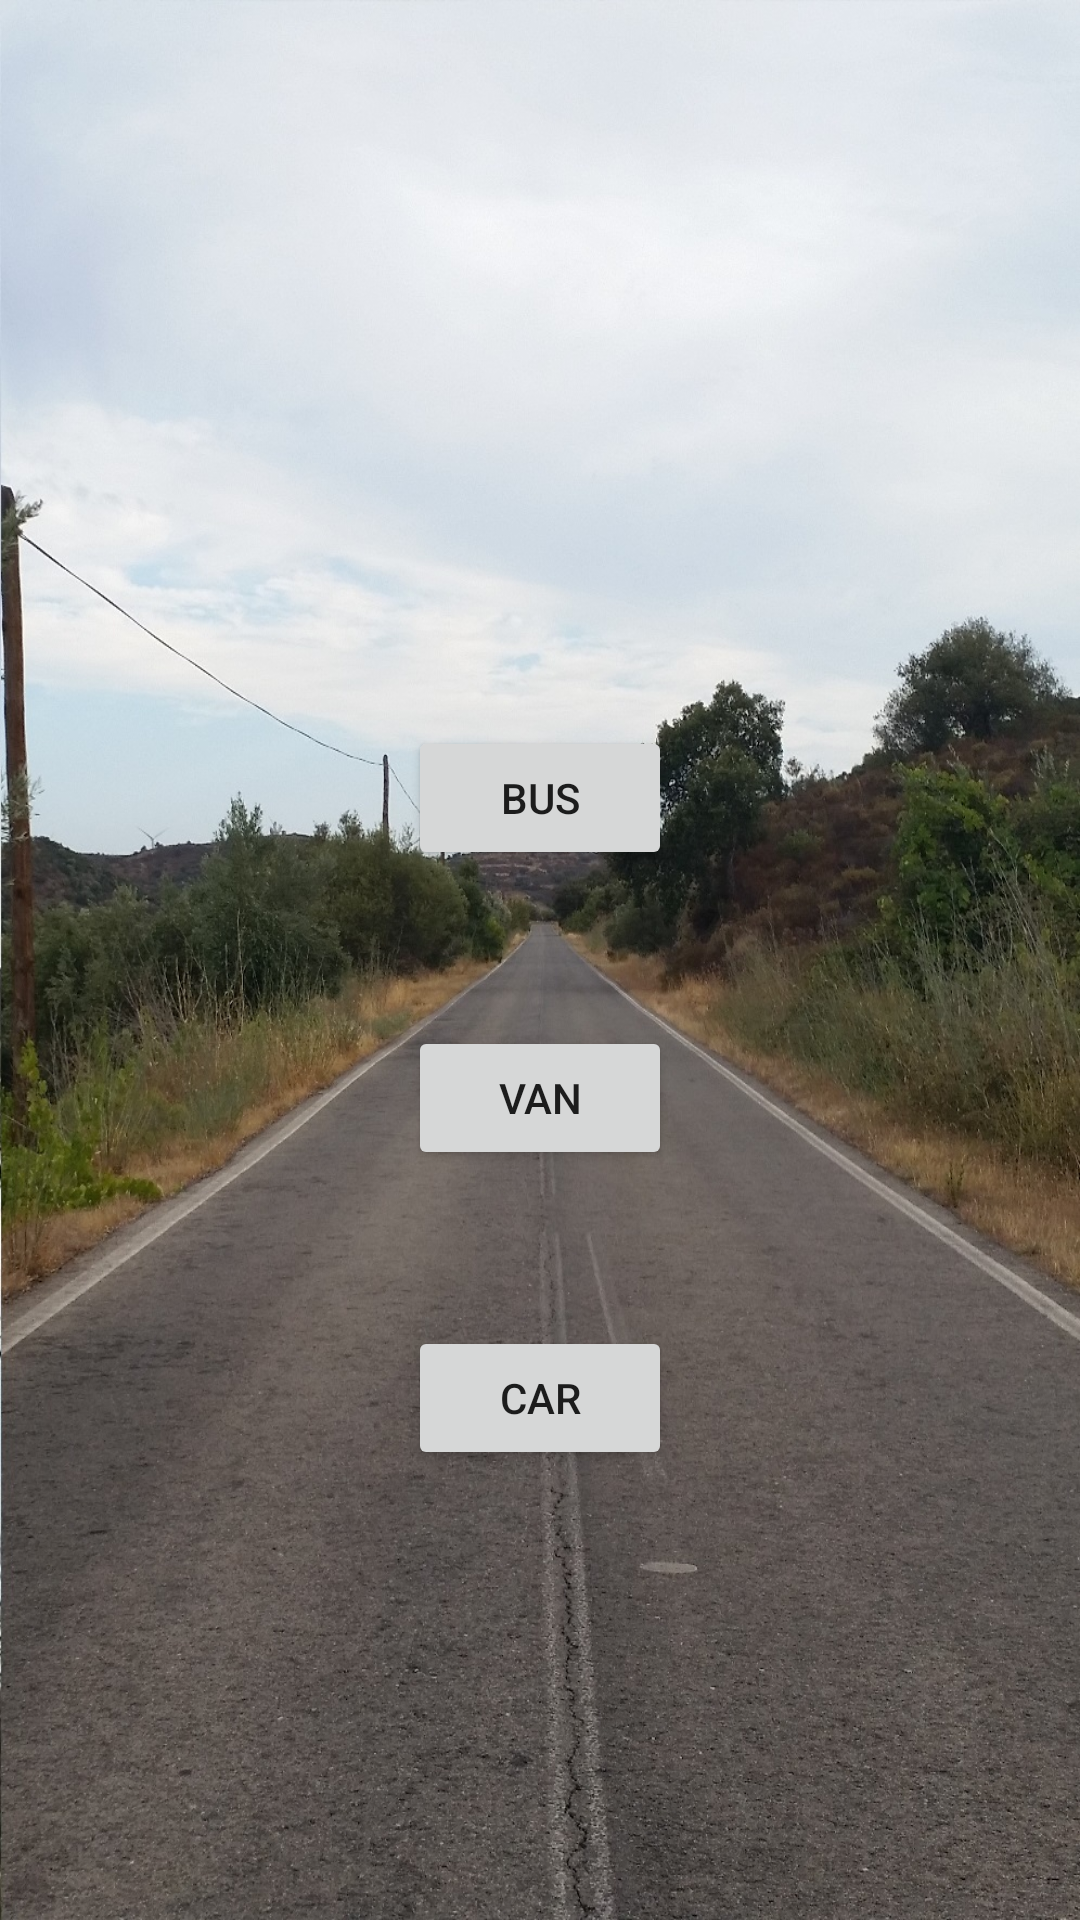

Here is an Android app screen rendered from its layout file. Give the layout XML and the strings, colors and styles it references.
<!-- AndroidManifest.xml: application theme Theme.Viajar -->
<!-- res/layout/activity_car_menu.xml -->
<?xml version="1.0" encoding="utf-8"?>
<androidx.constraintlayout.widget.ConstraintLayout xmlns:android="http://schemas.android.com/apk/res/android"
    xmlns:app="http://schemas.android.com/apk/res-auto"
    xmlns:tools="http://schemas.android.com/tools"
    android:layout_width="match_parent"
    android:layout_height="match_parent"
    tools:context=".CarMenuActivity">

    <Button
        android:id="@+id/busButtonCarMenu"
        android:layout_width="wrap_content"
        android:layout_height="wrap_content"
        android:layout_marginBottom="350dp"
        android:onClick="moveCarActivity"
        android:text="@string/vehicle_bus"
        app:layout_constraintBottom_toBottomOf="parent"
        app:layout_constraintEnd_toEndOf="parent"
        app:layout_constraintStart_toStartOf="parent" />

    <Button
        android:id="@+id/vanButtonCarMenu"
        android:layout_width="wrap_content"
        android:layout_height="wrap_content"
        android:layout_marginBottom="250dp"
        android:onClick="moveCarActivity"
        android:text="@string/vehicle_van"
        app:layout_constraintBottom_toBottomOf="parent"
        app:layout_constraintEnd_toEndOf="parent"
        app:layout_constraintStart_toStartOf="parent" />

    <Button
        android:id="@+id/carButtonCarMenu"
        android:layout_width="wrap_content"
        android:layout_height="wrap_content"
        android:layout_marginBottom="150dp"
        android:onClick="moveCarActivity"
        android:text="@string/vehicle_car"
        app:layout_constraintBottom_toBottomOf="parent"
        app:layout_constraintEnd_toEndOf="parent"
        app:layout_constraintStart_toStartOf="parent" />

    <ImageView
        android:id="@+id/coverImage"
        android:layout_width="0dp"
        android:layout_height="0dp"
        android:contentDescription="@string/cover_image_label"
        android:scaleType="fitXY"
        app:layout_constraintBottom_toBottomOf="parent"
        app:layout_constraintEnd_toEndOf="parent"
        app:layout_constraintStart_toStartOf="parent"
        app:layout_constraintTop_toTopOf="parent"
        app:srcCompat="@drawable/cover_image" />

</androidx.constraintlayout.widget.ConstraintLayout>
<!-- resources referenced by this layout -->
<resources>
  <!-- drawable cover_image: jpg bitmap (drawable-nodpi, 476074 bytes) -->
  <string name="cover_image_label">Cover image</string>
  <string name="vehicle_bus">Bus</string>
  <string name="vehicle_car">Car</string>
  <string name="vehicle_van">Van</string>
  <style name="Theme.Viajar" parent="Theme.MaterialComponents.DayNight.DarkActionBar">
          
          <item name="colorPrimary">@color/purple_500</item>
          <item name="colorPrimaryVariant">@color/purple_700</item>
          <item name="colorOnPrimary">@color/white</item>
          
          <item name="colorSecondary">@color/teal_200</item>
          <item name="colorSecondaryVariant">@color/teal_700</item>
          <item name="colorOnSecondary">@color/black</item>
          
          <item name="android:statusBarColor" tools:targetApi="l">?attr/colorPrimaryVariant</item>
          
          <item name="windowNoTitle">true</item> 
      </style>
  <!-- not gathered from this repository: default colours our renderer supplied (Android Studio template values) -->
  <color name="purple_500">#FF6200EE</color>
  <color name="purple_700">#FF3700B3</color>
  <color name="teal_200">#FF03DAC5</color>
  <color name="teal_700">#FF018786</color>
  <color name="black">#FF000000</color>
  <color name="white">#FFFFFFFF</color>
</resources>
